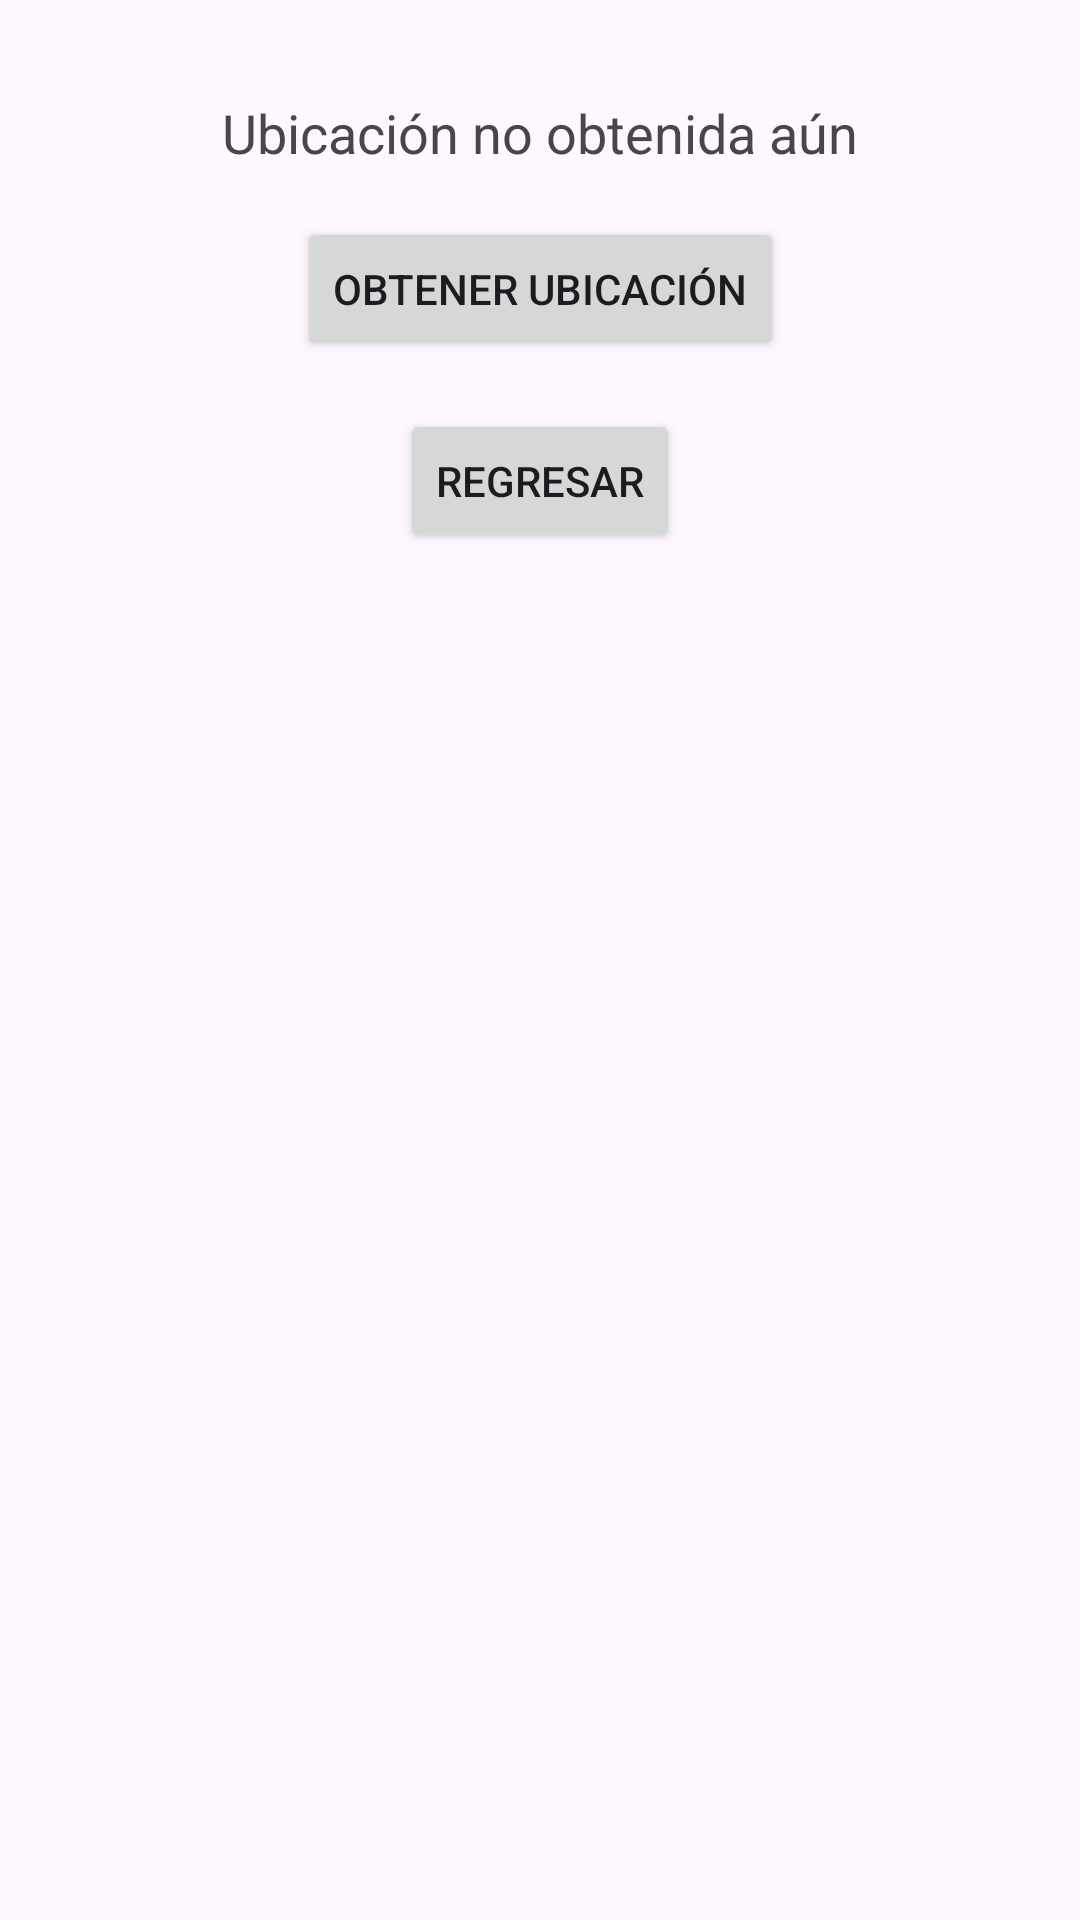

Layout XML and referenced resources for this Android screen:
<!-- AndroidManifest.xml: application theme Theme.Practica_sensores -->
<!-- res/layout/activity_localizacion.xml -->
<?xml version="1.0" encoding="utf-8"?>
<androidx.constraintlayout.widget.ConstraintLayout
    xmlns:android="http://schemas.android.com/apk/res/android"
    xmlns:app="http://schemas.android.com/apk/res-auto"
    xmlns:tools="http://schemas.android.com/tools"
    android:layout_width="match_parent"
    android:layout_height="match_parent"
    tools:context=".Localizacion">

    
    <TextView
        android:id="@+id/tv_mensaje"
        android:layout_width="wrap_content"
        android:layout_height="wrap_content"
        android:text="Ubicación no obtenida aún"
        android:textSize="18sp"
        android:layout_marginTop="32dp"
        app:layout_constraintTop_toTopOf="parent"
        app:layout_constraintStart_toStartOf="parent"
        app:layout_constraintEnd_toEndOf="parent" />

    
    <Button
        android:id="@+id/btn_obtener_ubicacion"
        android:layout_width="wrap_content"
        android:layout_height="wrap_content"
        android:text="Obtener Ubicación"
        android:layout_marginTop="16dp"
        app:layout_constraintTop_toBottomOf="@id/tv_mensaje"
        app:layout_constraintStart_toStartOf="parent"
        app:layout_constraintEnd_toEndOf="parent" />

    
    <Button
        android:id="@+id/btn_regresar"
        android:layout_width="wrap_content"
        android:layout_height="wrap_content"
        android:text="Regresar"
        android:layout_marginTop="16dp"
        app:layout_constraintTop_toBottomOf="@id/btn_obtener_ubicacion"
        app:layout_constraintStart_toStartOf="parent"
        app:layout_constraintEnd_toEndOf="parent" />

</androidx.constraintlayout.widget.ConstraintLayout>
<!-- resources referenced by this layout -->
<resources>
  <style name="Theme.Practica_sensores" parent="Base.Theme.Practica_sensores" />
  <style name="Base.Theme.Practica_sensores" parent="Theme.Material3.DayNight.NoActionBar">
          
          
      </style>
</resources>
